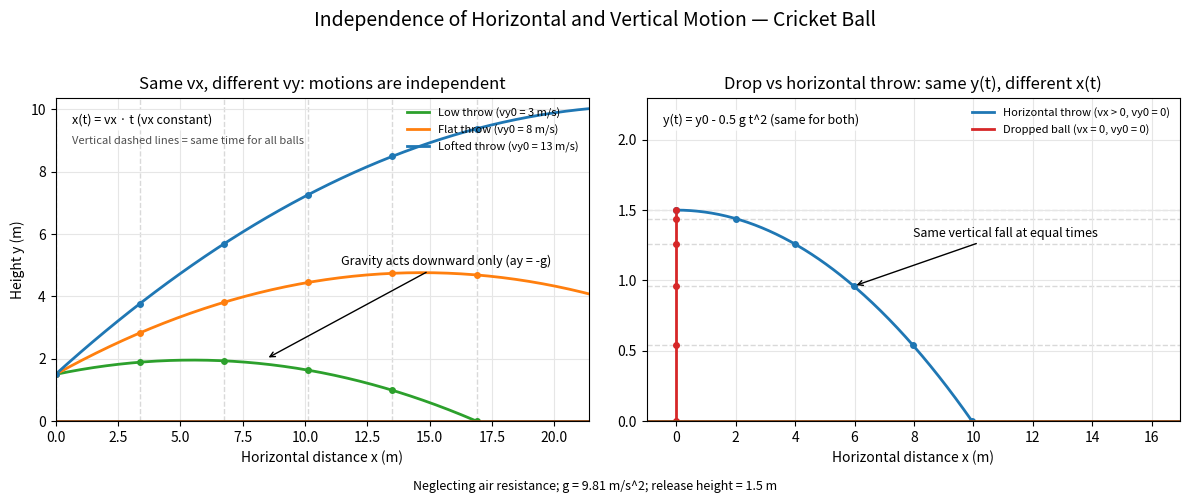

The matplotlib source for this figure:
import numpy as np
import matplotlib.pyplot as plt

# Parameters
g = 9.81  # m/s^2
y0 = 1.5  # release height (m), approximate shoulder height of a fielder
vx = 18.0  # horizontal speed (m/s), same for left-panel throws

# Different vertical launch speeds for throws with the same horizontal speed
vy_list = [3.0, 8.0, 13.0]  # low, flat, lofted
colors = ['tab:green', 'tab:orange', 'tab:blue']
labels = [
    'Low throw (vy0 = 3 m/s)',
    'Flat throw (vy0 = 8 m/s)',
    'Lofted throw (vy0 = 13 m/s)'
]

# Utility to compute flight time until the ball hits the ground (y=0)
def flight_time(vy0, y0=y0, g=g):
    # Solve y0 + vy0 t - 0.5 g t^2 = 0 for positive root
    return (vy0 + np.sqrt(vy0**2 + 2*g*y0)) / g

# Prepare figure
fig, axes = plt.subplots(1, 2, figsize=(12, 5))

# LEFT PANEL: Same vx, different vy0
ax = axes[0]

# Full trajectories for context
t_flights = [flight_time(vy) for vy in vy_list]

ymax_marks = 0.0
for vy, c, lab in zip(vy_list, colors, labels):
    tf = flight_time(vy)
    t = np.linspace(0, tf, 300)
    x = vx * t
    y = y0 + vy * t - 0.5 * g * t**2
    y = np.maximum(y, 0)
    ax.plot(x, y, color=c, lw=2, label=lab)

# Time-synchronized markers (up to earliest landing)
t_sync = min(t_flights)
t_marks = np.linspace(0, t_sync, 6)

# Vertical guide lines at equal times (same x for all because vx is the same)
for t in t_marks:
    x_mark = vx * t
    ax.axvline(x_mark, color='0.85', lw=1, linestyle='--', zorder=0)

# Place synchronized dots on each trajectory
for vy, c in zip(vy_list, colors):
    x_marks = vx * t_marks
    y_marks = y0 + vy * t_marks - 0.5 * g * t_marks**2
    y_marks = np.maximum(y_marks, 0)
    ymax_marks = max(ymax_marks, np.max(y_marks))
    ax.plot(x_marks, y_marks, 'o', color=c, ms=4)

# Annotations and styling
ax.axhline(0, color='saddlebrown', lw=2)
ax.set_xlim(0, vx * (t_sync + 0.25))
ax.set_ylim(0, max(ymax_marks + 1.0, y0 + 1.0))
ax.set_xlabel('Horizontal distance x (m)')
ax.set_ylabel('Height y (m)')
ax.set_title('Same vx, different vy: motions are independent')
ax.legend(loc='upper right', fontsize=8, frameon=False)
ax.text(0.03, 0.95, 'x(t) = vx · t (vx constant)', transform=ax.transAxes,
        va='top', ha='left', fontsize=9,
        bbox=dict(boxstyle='round', facecolor='white', alpha=0.85, lw=0))
ax.text(0.03, 0.88, 'Vertical dashed lines = same time for all balls', transform=ax.transAxes,
        va='top', ha='left', fontsize=8, color='0.3')
ax.annotate('Gravity acts downward only (ay = -g)',
            xy=(0.5 * vx * t_sync, y0 + 0.5),
            xytext=(0.5 * vx * t_sync + 3, y0 + 3.5),
            arrowprops=dict(arrowstyle='->', color='k'), fontsize=9)
ax.grid(True, color='0.9', linestyle='-')

# RIGHT PANEL: Dropped ball vs horizontally thrown ball from same height
ax2 = axes[1]

vx2 = 18.0  # horizontal speed for the throw
vy0_drop = 0.0
vy0_throw = 0.0

# Both share the same vertical motion when vy0 is equal and gravity acts downward
t_flight_drop = np.sqrt(2 * y0 / g)
t = np.linspace(0, t_flight_drop, 250)
y_shared = y0 - 0.5 * g * t**2
x_throw = vx2 * t
x_drop = np.zeros_like(t)

ax2.plot(x_throw, y_shared, color='tab:blue', lw=2, label='Horizontal throw (vx > 0, vy0 = 0)')
ax2.plot(x_drop, y_shared, color='tab:red', lw=2, label='Dropped ball (vx = 0, vy0 = 0)')

# Time-synchronized markers and horizontal guides (same y at each time)
t_marks2 = np.linspace(0, t_flight_drop, 6)
y_marks2 = y0 - 0.5 * g * t_marks2**2
x_marks_throw = vx2 * t_marks2
x_marks_drop = np.zeros_like(t_marks2)

for yline in y_marks2:
    ax2.axhline(yline, color='0.85', lw=1, linestyle='--', zorder=0)
ax2.plot(x_marks_throw, y_marks2, 'o', color='tab:blue', ms=4)
ax2.plot(x_marks_drop, y_marks2, 'o', color='tab:red', ms=4)

ax2.axhline(0, color='saddlebrown', lw=2)
ax2.set_xlim(-1, vx2 * t_flight_drop + 7)
ax2.set_ylim(0, y0 + 0.8)
ax2.set_xlabel('Horizontal distance x (m)')
ax2.set_title('Drop vs horizontal throw: same y(t), different x(t)')
ax2.legend(loc='upper right', fontsize=8, frameon=False)
ax2.text(0.03, 0.95, 'y(t) = y0 - 0.5 g t^2 (same for both)', transform=ax2.transAxes,
         va='top', ha='left', fontsize=9,
         bbox=dict(boxstyle='round', facecolor='white', alpha=0.85, lw=0))
ax2.annotate('Same vertical fall at equal times',
             xy=(x_marks_throw[3], y_marks2[3]),
             xytext=(x_marks_throw[3] + 2, y_marks2[3] + 0.35),
             arrowprops=dict(arrowstyle='->', color='k'), fontsize=9)
ax2.grid(True, color='0.9', linestyle='-')

# Titles and footnote
fig.suptitle('Independence of Horizontal and Vertical Motion — Cricket Ball', fontsize=14, y=0.98)
fig.text(0.5, 0.02, 'Neglecting air resistance; g = 9.81 m/s^2; release height = 1.5 m', ha='center', fontsize=9)

plt.tight_layout(rect=[0, 0.04, 1, 0.95])

# Save figure
outname = 'cricket_projectile_independence.png'
plt.savefig(outname, dpi=200, bbox_inches='tight')
